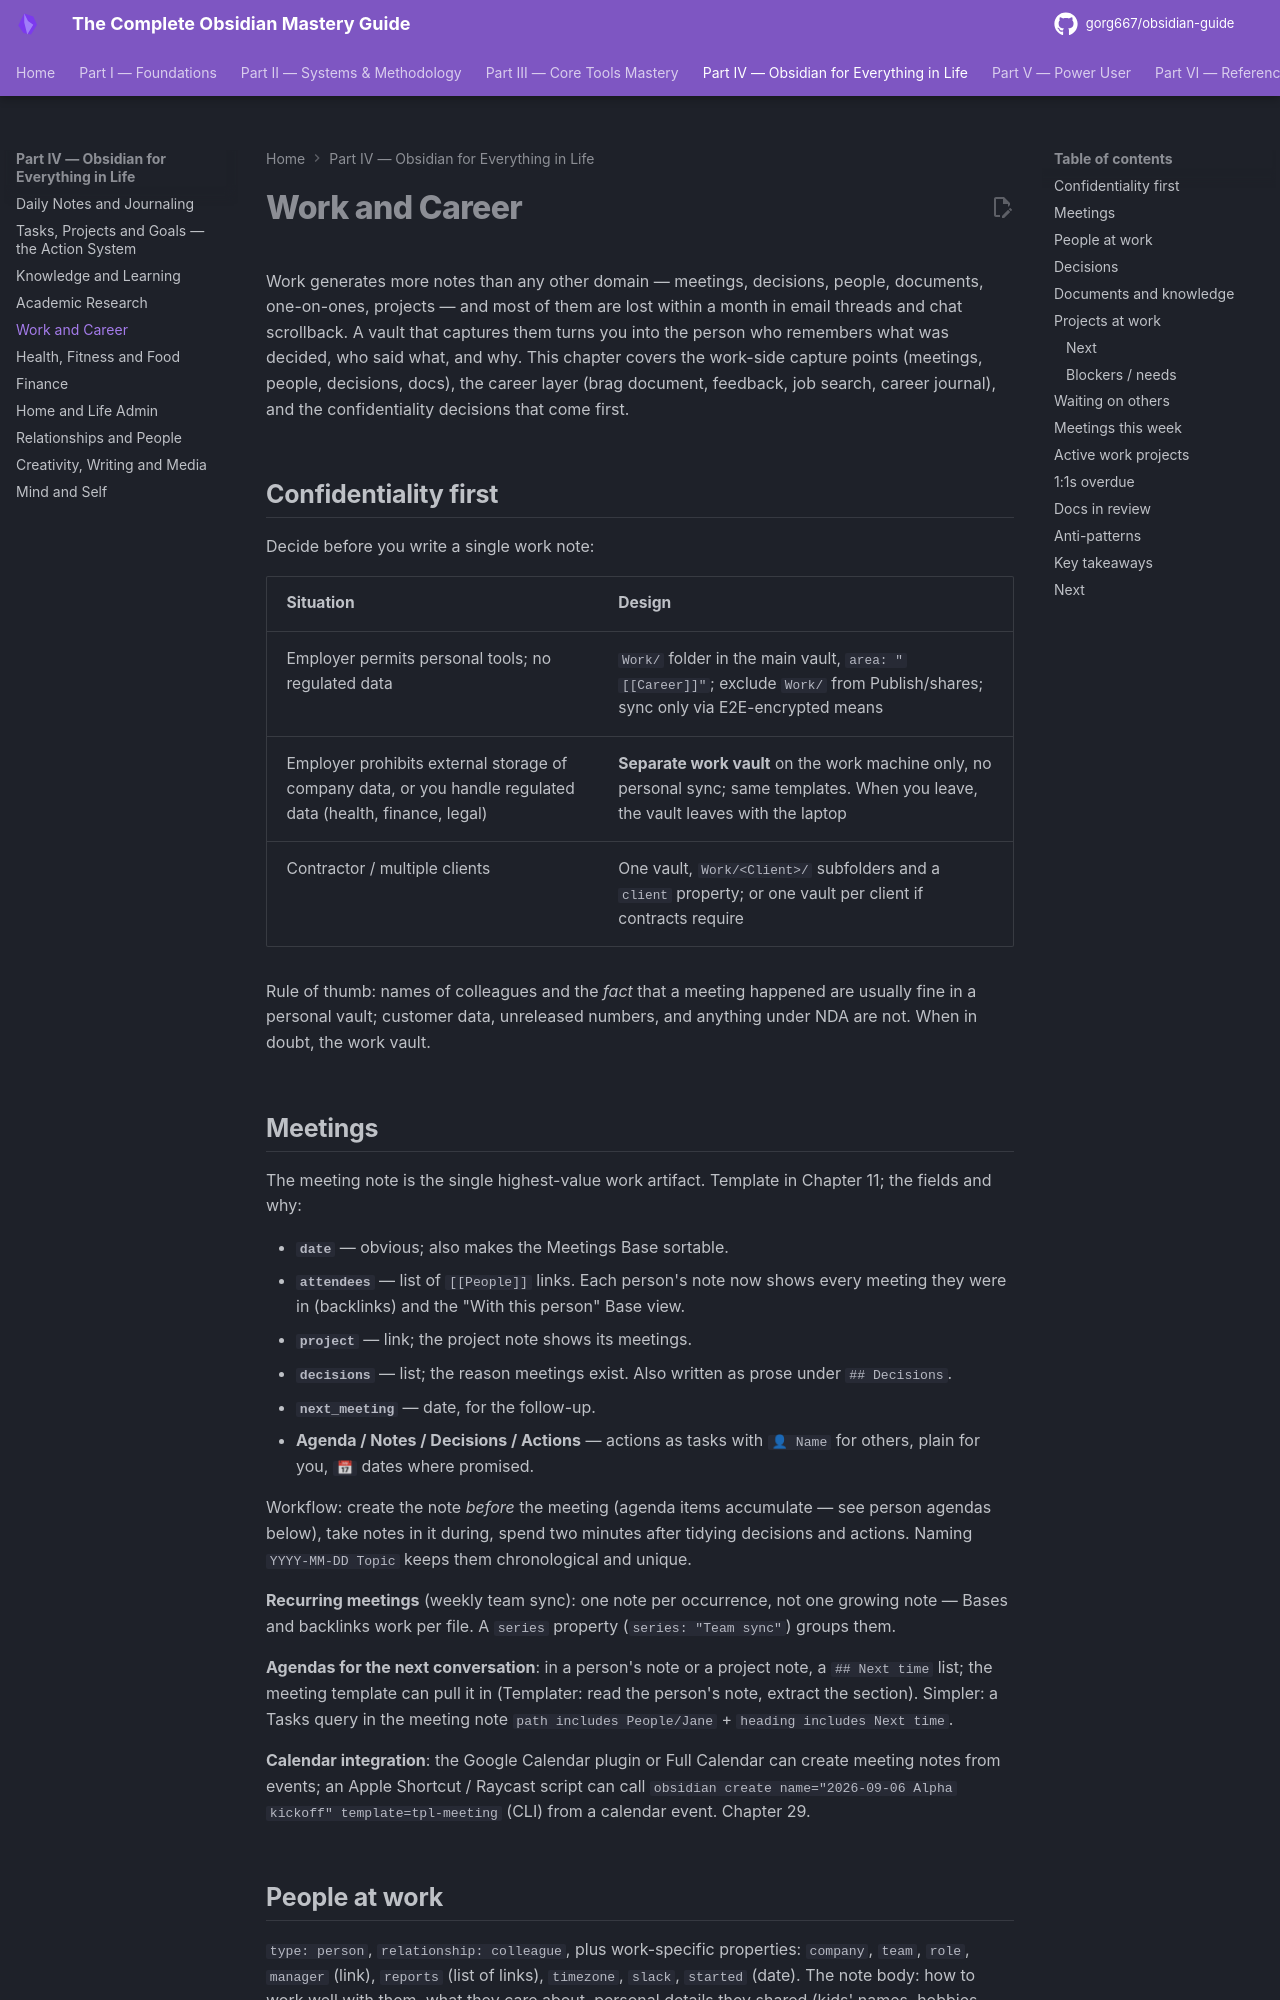

repository: gorg667/obsidian-guide · page: 19-work-and-career/index.html · generator: mkdocs

# Work and Career

Work generates more notes than any other domain — meetings, decisions, people, documents, one-on-ones, projects — and most of them are lost within a month in email threads and chat scrollback. A vault that captures them turns you into the person who remembers what was decided, who said what, and why. This chapter covers the work-side capture points (meetings, people, decisions, docs), the career layer (brag document, feedback, job search, career journal), and the confidentiality decisions that come first.

## Confidentiality first

Decide before you write a single work note:

| Situation | Design |
| --- | --- |
| Employer permits personal tools; no regulated data | `Work/` folder in the main vault, `area: "[[Career]]"`; exclude `Work/` from Publish/shares; sync only via E2E-encrypted means |
| Employer prohibits external storage of company data, or you handle regulated data (health, finance, legal) | **Separate work vault** on the work machine only, no personal sync; same templates. When you leave, the vault leaves with the laptop |
| Contractor / multiple clients | One vault, `Work/<Client>/` subfolders and a `client` property; or one vault per client if contracts require |

Rule of thumb: names of colleagues and the *fact* that a meeting happened are usually fine in a personal vault; customer data, unreleased numbers, and anything under NDA are not. When in doubt, the work vault.

## Meetings

The meeting note is the single highest-value work artifact. Template in Chapter 11; the fields and why:

- **`date`** — obvious; also makes the Meetings Base sortable.
- **`attendees`** — list of `[[People]]` links. Each person's note now shows every meeting they were in (backlinks) and the "With this person" Base view.
- **`project`** — link; the project note shows its meetings.
- **`decisions`** — list; the reason meetings exist. Also written as prose under `## Decisions`.
- **`next_meeting`** — date, for the follow-up.
- **Agenda / Notes / Decisions / Actions** — actions as tasks with `👤 Name` for others, plain for you, `📅` dates where promised.

Workflow: create the note *before* the meeting (agenda items accumulate — see person agendas below), take notes in it during, spend two minutes after tidying decisions and actions. Naming `YYYY-MM-DD Topic` keeps them chronological and unique.

**Recurring meetings** (weekly team sync): one note per occurrence, not one growing note — Bases and backlinks work per file. A `series` property (`series: "Team sync"`) groups them.

**Agendas for the next conversation**: in a person's note or a project note, a `## Next time` list; the meeting template can pull it in (Templater: read the person's note, extract the section). Simpler: a Tasks query in the meeting note `path includes People/Jane` + `heading includes Next time`.

**Calendar integration**: the Google Calendar plugin or Full Calendar can create meeting notes from events; an Apple Shortcut / Raycast script can call `obsidian create name="2026-09-06 Alpha kickoff" template=tpl-meeting` (CLI) from a calendar event. Chapter 29.
